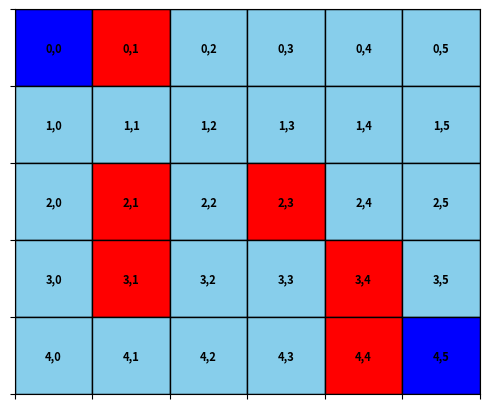

The matplotlib source for this figure:
import matplotlib.pyplot as plt
import numpy as np

# Define Node class
class Node:
    def __init__(self, x, y, is_wall):
        self.x = x
        self.y = y
        self.is_wall = is_wall
        self.neighbors = []

    def add_neighbor(self, neighbor):
        self.neighbors.append(neighbor)


class Maze:
    def __init__(self, maze_layout, start_node, end_node, obstacles):
        self.maze_layout = maze_layout
        self.start_node = start_node
        self.end_node = end_node
        self.obstacles = obstacles
        self.nodes = []
        self.create_maze()

    def create_maze(self):
        rows = len(self.maze_layout)
        cols = len(self.maze_layout[0])

        for i in range(rows):
            row = []
            for j in range(cols):
                node = Node(i, j, self.maze_layout[i][j])
                row.append(node)
            self.nodes.append(row)

        for i in range(rows):
            for j in range(cols):
                if not self.nodes[i][j].is_wall:
                    # Connect neighboring nodes (considering diagonal movement)
                    for dx in [-1, 0, 1]:
                        for dy in [-1, 0, 1]:
                            if dx == 0 and dy == 0:
                                continue
                            new_x, new_y = i + dx, j + dy
                            if 0 <= new_x < rows and 0 <= new_y < cols and not self.nodes[new_x][new_y].is_wall:
                                self.nodes[i][j].add_neighbor(self.nodes[new_x][new_y])

    def visualize(self, current_path=[]):
        plt.figure(figsize=(len(self.maze_layout[0]), len(self.maze_layout)))

        for i in range(len(self.maze_layout)):
            for j in range(len(self.maze_layout[0])):
                if (i, j) in self.obstacles:  # Obstacle
                    plt.fill([j, j+1, j+1, j], [len(self.maze_layout)-i, len(self.maze_layout)-i, len(self.maze_layout)-i-1, len(self.maze_layout)-i-1], 'red', edgecolor='black', linewidth=1)
                elif (i, j) == self.start_node:  # Start Node
                    plt.fill([j, j+1, j+1, j], [len(self.maze_layout)-i, len(self.maze_layout)-i, len(self.maze_layout)-i-1, len(self.maze_layout)-i-1], 'blue', edgecolor='black', linewidth=1)
                elif (i, j) == self.end_node:  # End Node
                    plt.fill([j, j+1, j+1, j], [len(self.maze_layout)-i, len(self.maze_layout)-i, len(self.maze_layout)-i-1, len(self.maze_layout)-i-1], 'blue', edgecolor='black', linewidth=1)
                elif (i, j) in current_path:  # Current Path
                    plt.fill([j, j+1, j+1, j], [len(self.maze_layout)-i, len(self.maze_layout)-i, len(self.maze_layout)-i-1, len(self.maze_layout)-i-1], 'green', edgecolor='black', linewidth=1)
                else:  # Non-visitable Node
                    plt.fill([j, j+1, j+1, j], [len(self.maze_layout)-i, len(self.maze_layout)-i, len(self.maze_layout)-i-1, len(self.maze_layout)-i-1], 'skyblue', edgecolor='black', linewidth=1)

        # Adding labels
        for i in range(len(self.maze_layout)):
            for j in range(len(self.maze_layout[0])):
                plt.text(j+0.5, len(self.maze_layout)-i-0.5, f'{i},{j}', ha='center', va='center', fontsize=8, fontweight='bold')

        plt.xlim(0, len(self.maze_layout[0]))
        plt.ylim(0, len(self.maze_layout))
        plt.xticks(visible=False)
        plt.yticks(visible=False)

        plt.show()

# Example Usage
maze_layout = [
    [0, 1, 0, 0, 0, 0],
    [0, 0, 0, 0, 0, 0],
    [0, 1, 0, 1, 0, 0],
    [0, 1, 0, 0, 1, 0],
    [0, 0, 0, 0, 1, 0]
]

start_node = (0, 0)
end_node = (4, 5)
obstacles = [(0, 1),(2,1),(3,1), (2, 3), (3, 4), (4,4)]

maze = Maze(maze_layout, start_node, end_node, obstacles)
maze.visualize()
